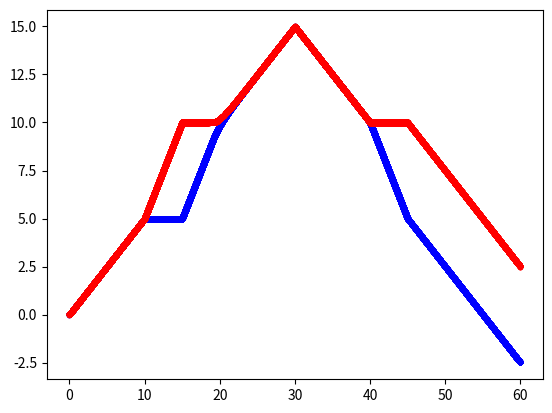
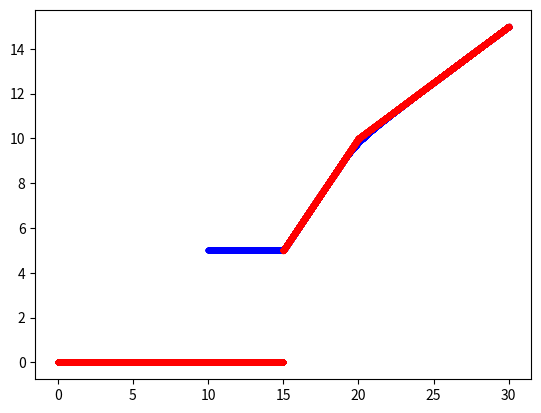
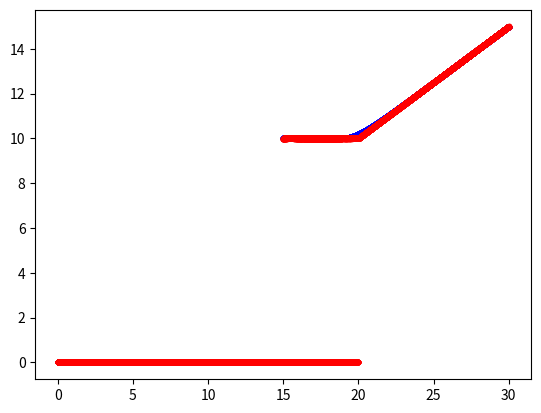

Write the Python code that produced these figures, in order.
__author__ = 'shahar'

import numpy as np
from matplotlib import pyplot as plt

def tau(R1,R2,C1,C2):
    return (R1*R2*(C1+C2))/(R1+R2)

def A(R1,R2,C1,C2,alpha, V0):
    def a(Q1,t):
        return (Q1-((alpha*R1*C1)/(R1+R2))*((R2*(R1*C1-R2*C2)/(R1+R2))+t) -
                V0*(R1*C1)/(R1+R2))*np.exp(t/tau(R1,R2,C1,C2))
    return a

def B(R1,C1,C2,alpha):
    def b(Q1,t):
        return (Q1-alpha*R1*C1*C2)*np.exp(t/(R1*(C1+C2)))
    return b

def C(C1,C2,alpha, V0):
    def c(Q,t):
        return Q-(alpha*t+V0)*((C1*C2)/(C1+C2))
    return c

def Qth(Vth, C):
    return Vth*C

def Q1BothLow(C1,C2,alpha, V0):
    def q1BothLow(t,C):
        return (alpha*t+V0)*((C1*C2)/(C1+C2)) + C
    return q1BothLow

def Q2BothLow(C1,C2,alpha, V0):
    def q2BothLow(t,C):
        return (alpha*t + V0)*((C1*C2)/(C1+C2)) - C*(C2/C1)
    return q2BothLow

def Q1OneHigh(C1,C2,R1,alpha):
    def q1OneHigh(t,B):
        return B*np.exp(-t/(R1*(C1+C2)))+alpha*C1*R1*C2
    return q1OneHigh

def Q2OneHigh(C1,C2,R1,alpha, V0):
    def q2OneHigh(t,B):
        return (-C2/C1)*B*np.exp(-t/(R1*(C1+C2)))+alpha*C2*(t-R1*C2) + V0*C2
    return q2OneHigh


def Q1BothHigh(C1,C2,R1,R2,alpha, V0):
    def q1BothHigh(t,A):
        return A*np.exp(-t/tau(R1,R2,C1,C2))+((alpha*C1*R1)/(R1+R2))*(
            R2*(C1*R1-C2*R2)/(R1+R2)+t) + V0*(R1*C1)/(R1+R2)
    return q1BothHigh

def Q2BothHigh(C1,C2,R1,R2,alpha, V0):
    def q2BothHigh(t,A):
        return (-C2/C1)*A*np.exp(-t/tau(R1,R2,C1,C2))+((alpha*C2*R2)/(
            R1+R2))*((R1*(R2*C2-R1*C1)/(R1+R2))+t)+V0*(R2*C2)/(R1+R2)
    return q2BothHigh

def calcQ(tVec, C1, C2, R1, R2, alpha, Vth1, Vth2, Q1Init, Q2Init, V0):
    q11=Q1BothLow(C1,C2,alpha,V0)
    q12=Q1OneHigh(C1,C2,R1,alpha)
    q13=Q2OneHigh(C1,C2,R2,alpha, V0)
    q14=Q1BothHigh(C1,C2,R1,R2,alpha, V0)
    q21=Q2BothLow(C1,C2,alpha,V0)
    q22=Q2OneHigh(C1,C2,R1,alpha, V0)
    q23=Q1OneHigh(C1,C2,R2,alpha)
    q24=Q2BothHigh(C1,C2,R1,R2,alpha, V0)
    a=A(R1,R2,C1,C2,alpha, V0)
    b1=B(R1,C1,C2,alpha)
    b2=B(R2,C2,C1,alpha)
    c=C(C1,C2,alpha, V0)
    Qth1 = Qth(Vth1, C1)
    Qth2 = Qth(Vth2, C2)
    t0 = tVec[0]
    Q1 = [Q1Init]
    Q2 = [Q2Init]
    CurrA = a(Q1Init, t0)
    CurrB1 = b1(Q1Init, t0)
    CurrB2 = b2(Q2Init, t0)
    CurrC = c(Q1Init, t0)
    conduct1 = Q1Init >= Qth1
    conduct2 = Q2Init >= Qth2
    for t in tVec:
        if Q2[-1] < Qth2:
            if Q1[-1] < Qth1:
                if conduct1 or conduct2:
                    CurrC = c(Q1[-1],t)
                Q1.append(q11(t,CurrC))
                Q2.append(q21(t,CurrC))
                conduct1 = False
                conduct2 = False
            else:
                if not(conduct1 and not conduct2):
                    CurrB1 = b1(Q1[-1],t)
                Q1.append(q12(t,CurrB1))
                Q2.append(q22(t,CurrB1))
                conduct1 = True
                conduct2 = False
        else:
            if Q1[-1] < Qth1:
                if not(conduct2 and not conduct1):
                    CurrB2 = b2(Q2[-1],t)
                Q1.append(q13(t,CurrB2))
                Q2.append(q23(t,CurrB2))
                conduct1 = False
                conduct2 = True
            else:
                if not(conduct1 and  conduct2):
                    CurrA = a(Q1[-1],t)
                Q1.append(q14(t,CurrA))
                Q2.append(q24(t,CurrA))
                conduct1 = True
                conduct2 = True
    return Q1[1:], Q2[1:]

def calcI(Q1, R1, C1, V1th):
    Q1 = np.array(Q1)
    Q1th = V1th*C1
    Q1dot = Q1[1:]-Q1[:-1]
    Q1 = Q1[1:]
    I = -Q1dot
    I[Q1 >= Q1th] += Q1[Q1 >= Q1th] / (R1*C1)
    return I

def calcV(alpha, t):
    V = alpha*t
    tswitch = t[len(t)//2]
    Vswitch = V[len(V)//2]
    V[(len(V)//2):] = Vswitch - alpha*(t[(len(V)//2):] -tswitch)
    return V

if __name__ == "__main__":
    C1=1
    C2=1
    R1 = 1
    R2 = 1
    Vth1 = 5
    Vth2 = 10
    alpha = 1
    Q1Init = 0
    Q2Init = 0
    tVecUp = np.arange(0,30,0.001)
    tVecDown = np.arange(30,60,0.001)



    Q1Up,Q2Up = calcQ(tVecUp, C1, C2, R1, R2, alpha, Vth1, Vth2, Q1Init,
                      Q2Init, 0)
    Q1Init = Q1Up[-1]
    Q2Init = Q2Up[-1]
    Q1Down,Q2Down = calcQ(tVecUp, C1, C2, R1, R2, -alpha, Vth1, Vth2,
                      Q1Init, Q2Init, alpha*30)
    Q1 = np.array(Q1Up+ Q1Down)
    Q2 = np.array(Q2Up+Q2Down)
    tVec = np.hstack((tVecUp,tVecDown))
    plt.figure()
    plt.plot(tVec, Q1, '.b', tVec, Q2, '.r')

    I1 = calcI(Q1, R1, C1, Vth1)
    I2 = calcI(Q2, R2, C2, Vth2)
    V = calcV(alpha, tVec)
    plt.figure()
    plt.plot(V[1:len(V)//2], I1[:len(V)//2-1], '.b', V[len(V)//2+1:], I1[len(
        V)//2:],'.r')
    plt.figure()
    plt.plot(V[1:len(V)//2], I2[:len(V)//2-1], '.b', V[len(V)//2+1:], I2[len(
        V)//2:],'.r')
    plt.show()













